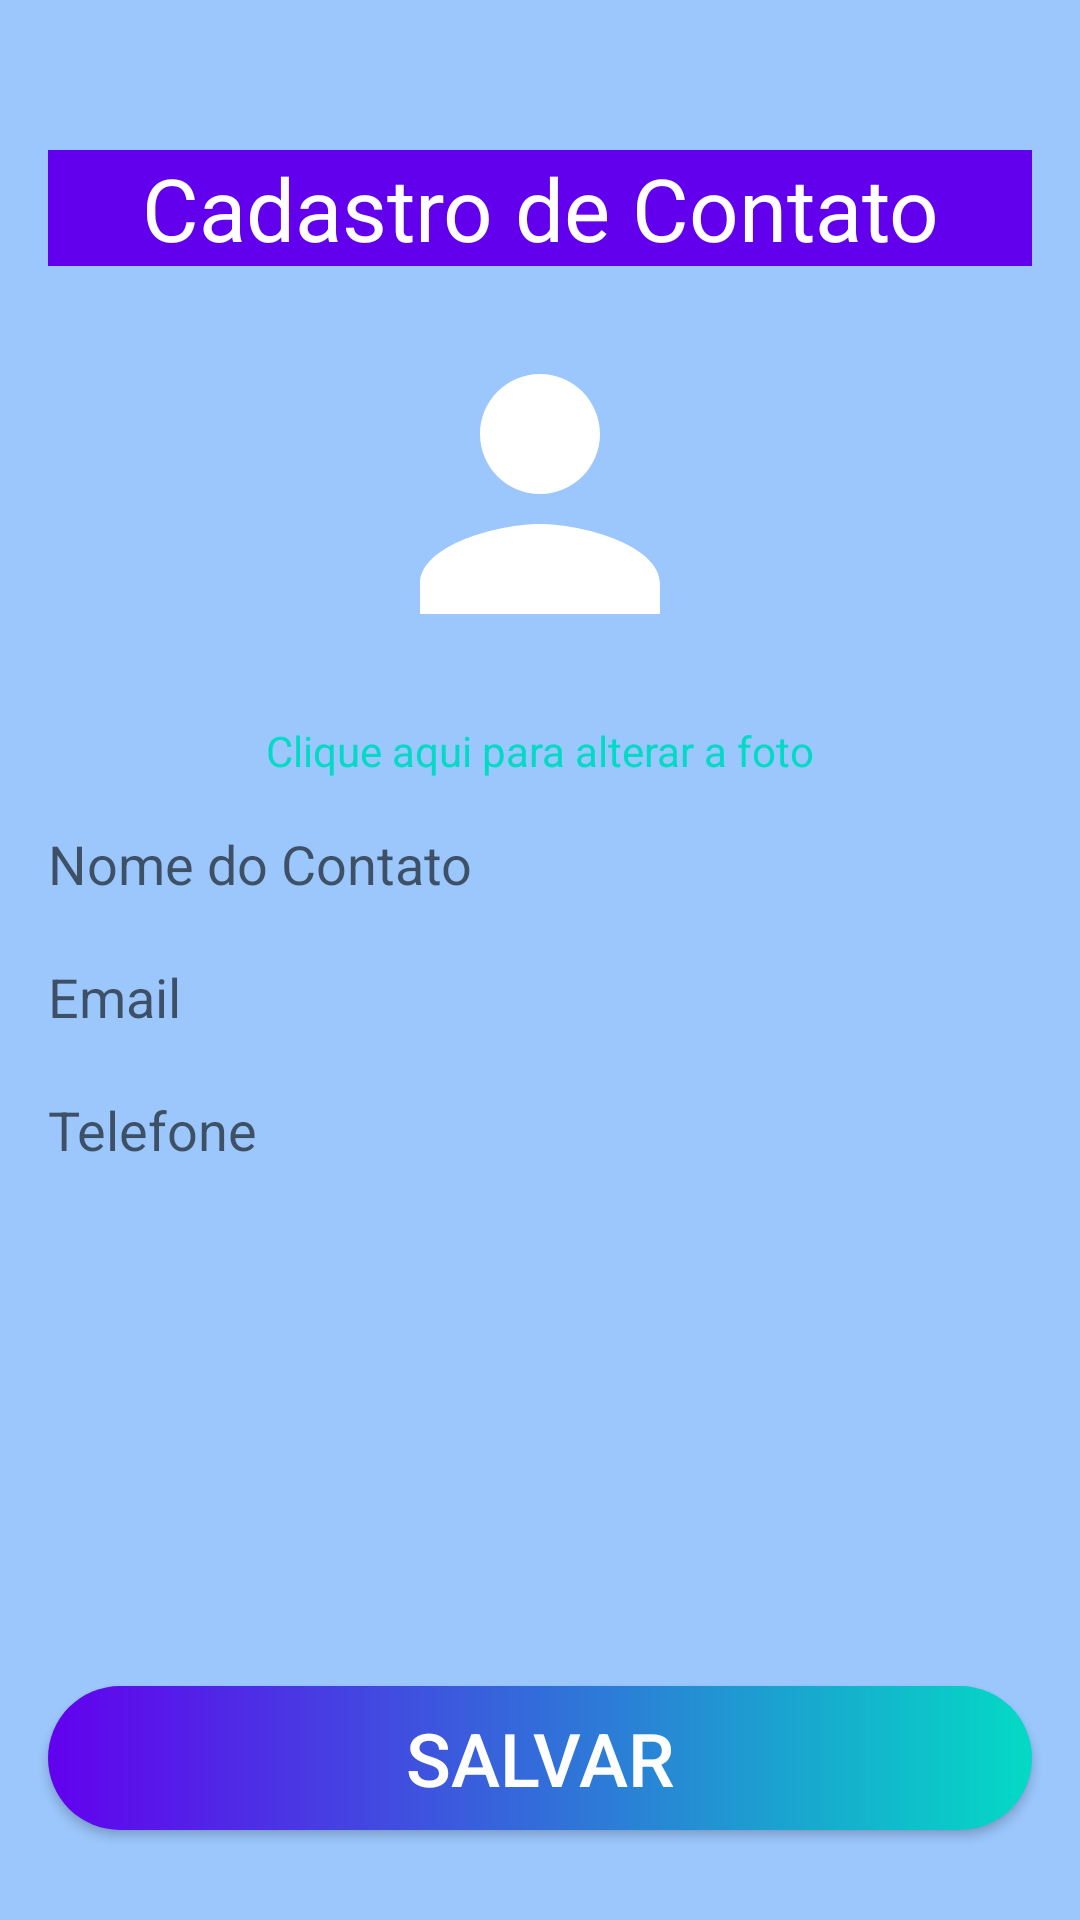

This screen was rendered from an Android layout file. Write that file and the resources it references.
<!-- AndroidManifest.xml: application theme AppTheme -->
<!-- res/layout/fragment_contato.xml -->
<?xml version="1.0" encoding="utf-8"?>
<androidx.constraintlayout.widget.ConstraintLayout
    xmlns:android="http://schemas.android.com/apk/res/android"
    xmlns:tools="http://schemas.android.com/tools"
    android:layout_width="match_parent"
    android:layout_height="match_parent"
    xmlns:app="http://schemas.android.com/apk/res-auto"
    tools:context=".ui.ContatoFragment">


    <TextView
        android:id="@+id/tituloTextView"
        android:layout_width="match_parent"
        android:layout_height="wrap_content"
        android:text="Cadastro de Contato"
        android:layout_marginLeft="16dp"
        android:layout_marginRight="16dp"
        android:gravity="center"
        android:textColor="#FFFFFF"
        android:textSize="14pt"
        android:background="@color/colorPrimary"
        android:layout_marginTop="50dp"
        app:layout_constraintLeft_toLeftOf="parent"
        app:layout_constraintRight_toRightOf="parent"
        app:layout_constraintTop_toTopOf="parent" />


    <ImageView
        android:layout_width="120dp"
        android:layout_height="120dp"
        android:id="@+id/imagemContato"
        android:layout_marginTop="16dp"
        android:src="@drawable/ic_perfil"
        app:layout_constraintTop_toBottomOf="@+id/tituloTextView"
        app:layout_constraintLeft_toLeftOf="parent"
        app:layout_constraintRight_toRightOf="parent"/>

    <TextView
        android:id="@+id/linkContato"
        android:layout_width="wrap_content"
        android:layout_height="wrap_content"
        android:layout_marginTop="16dp"
        android:text="Clique aqui para alterar a foto"
        android:textColor="@color/colorAccent"
        app:layout_constraintTop_toBottomOf="@+id/imagemContato"
        app:layout_constraintLeft_toLeftOf="parent"
        app:layout_constraintRight_toRightOf="parent"/>



    <EditText
        android:id="@+id/editTextNomeC"
        android:layout_width="match_parent"
        android:layout_height="wrap_content"
        android:hint="Nome do Contato"
        android:layout_marginTop="16dp"
        android:layout_marginLeft="16dp"
        android:layout_marginRight="16dp"
        android:background="@drawable/rounded_corner_grey"
        app:layout_constraintTop_toBottomOf="@+id/linkContato"
        app:layout_constraintLeft_toLeftOf="parent"
        app:layout_constraintRight_toRightOf="parent"/>


    <EditText
        android:id="@+id/editTextEmailC"
        android:layout_width="match_parent"
        android:layout_height="wrap_content"
        android:hint="Email"
        android:layout_marginTop="20dp"
        android:layout_marginLeft="16dp"
        android:layout_marginRight="16dp"
        android:background="@drawable/rounded_corner_grey"
        app:layout_constraintTop_toBottomOf="@+id/editTextNomeC"
        app:layout_constraintLeft_toLeftOf="parent"
        app:layout_constraintRight_toRightOf="parent"/>

    <EditText
        android:id="@+id/editTextTelefoneC"
        android:layout_width="match_parent"
        android:layout_height="wrap_content"
        android:hint="Telefone"
        android:layout_marginTop="20dp"
        android:layout_marginLeft="16dp"
        android:layout_marginRight="16dp"
        android:background="@drawable/rounded_corner_grey"
        app:layout_constraintTop_toBottomOf="@+id/editTextEmailC"
        app:layout_constraintLeft_toLeftOf="parent"
        app:layout_constraintRight_toRightOf="parent"/>

    <Button
        android:id="@+id/buttonSalvarC"
        android:layout_width="match_parent"
        android:layout_height="wrap_content"
        android:layout_marginLeft="16dp"
        android:layout_marginRight="16dp"
        android:layout_marginBottom="30dp"
        android:background="@drawable/rounded_corner_accent"
        android:text="Salvar"
        android:textSize="12pt"
        android:textColor="#FFFFFF"
        app:layout_constraintLeft_toLeftOf="parent"
        app:layout_constraintRight_toRightOf="parent"
        app:layout_constraintBottom_toBottomOf="parent"/>

</androidx.constraintlayout.widget.ConstraintLayout>
<!-- resources referenced by this layout -->
<resources>
  <color name="colorAccent">#03DAC5</color>
  <color name="colorPrimary">#6200EE</color>
  <!-- drawable ic_perfil (drawable) -->
  <vector android:height="24dp" android:tint="#FFFFFF"
      android:viewportHeight="24" android:viewportWidth="24"
      android:width="24dp" xmlns:android="http://schemas.android.com/apk/res/android">
      <path android:fillColor="@color/colorBackGround" android:pathData="M12,12c2.21,0 4,-1.79 4,-4s-1.79,-4 -4,-4 -4,1.79 -4,4 1.79,4 4,4zM12,14c-2.67,0 -8,1.34 -8,4v2h16v-2c0,-2.66 -5.33,-4 -8,-4z"/>
  </vector>
  <!-- drawable rounded_corner_accent (drawable) -->
  <?xml version="1.0" encoding="utf-8"?>
  <shape xmlns:android="http://schemas.android.com/apk/res/android">
      <corners android:radius="24dp" />
      <gradient
          android:type="linear"
          android:angle="180"
          android:startColor="@color/colorAccent"
          android:endColor="@color/colorPrimary" />
  
  </shape>
  <!-- drawable rounded_corner_grey (drawable) -->
  <?xml version="1.0" encoding="utf-8"?>
  <shape xmlns:android="http://schemas.android.com/apk/res/android">
  <corners android:radius="24dp" />
  <solid android:color="@color/cinza" />
  
      </shape>
  <style name="AppTheme" parent="Theme.AppCompat.Light.DarkActionBar">
          
          <item name="colorPrimary">@color/colorPrimary</item>
          <item name="colorPrimaryDark">@color/colorPrimaryDark</item>
          <item name="colorAccent">@color/colorAccent</item>
          <item name="android:colorBackground">@color/colorBackGround</item>
          <item name="android:textColor">@color/colorTextWhite</item>
      </style>
  <color name="colorBackGround">#9BC7FD</color>
  <color name="colorPrimaryDark">#3700B3</color>
</resources>
